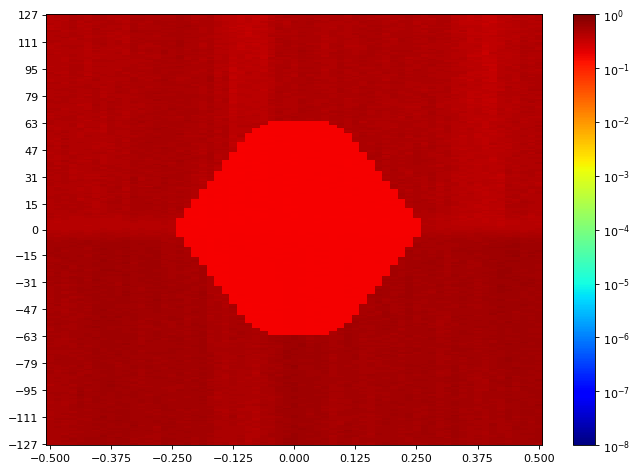

The data file committed next to this chart (first rows):
SW Version, 2020.2.2
Date and Time Started, 2022-Jun-08 19:41:47
Date and Time Ended, 2022-Jun-08 19:42:31
Scan Name, Scan 123
Link Settings, 
Reset RX After Applying Settings, false
Open Area, 0
Horizontal Opening, 0
Horizontal Percentage, 0.00
Vertical Opening, 0
Vertical Percentage, 0.00
Dwell, BER
Dwell BER, 1e-5
Dwell Time, 0
Horizontal Increment, 1
Horizontal Range, -0.500 UI to 0.500 UI
Vertical Increment, 1
Vertical Range, 100%
Misc Info, ELF Version: 0x0009 SVN: 16356
Scan Start
2d statistical, -32, -31, -30, -29, -28, -27, -26, -25, -24, -23, -22, -21, -20, -19, -18, -17, -16, -15, -14, -13, -12, -11, -10
127, 0.4214, 0.433, 0.4175, 0.4649, 0.4253, 0.4344, 0.4633, 0.4649, 0.4516, 0.4188, 0.41, 0.4561, 0.5001, 0.4899, 0.4888, 0.4989, 0.4639, 0.5013, 0.4746, 0.4541, 0.4457, 0.5044, 0.4244
126, 0.4067, 0.4276, 0.4325, 0.466, 0.421, 0.4125, 0.4842, 0.4618, 0.4418, 0.4298, 0.4167, 0.4576, 0.5152, 0.4592, 0.4971, 0.4752, 0.4779, 0.5107, 0.4911, 0.4381, 0.4536, 0.4824, 0.408
125, 0.4059, 0.4339, 0.4276, 0.4613, 0.4602, 0.4531, 0.4607, 0.4576, 0.4526, 0.4371, 0.4223, 0.4618, 0.4719, 0.4546, 0.4618, 0.4865, 0.4763, 0.5244, 0.5001, 0.4526, 0.4501, 0.4917, 0.4133
124, 0.418, 0.3973, 0.4472, 0.4592, 0.4676, 0.4348, 0.4541, 0.473, 0.4472, 0.4201, 0.428, 0.4971, 0.4935, 0.4628, 0.4853, 0.5063, 0.5001, 0.5265, 0.4923, 0.4511, 0.4703, 0.4842, 0.4072
123, 0.4188, 0.4227, 0.418, 0.4876, 0.424, 0.4404, 0.4768, 0.4639, 0.4597, 0.4506, 0.3961, 0.4882, 0.5007, 0.4623, 0.5069, 0.4768, 0.4791, 0.4882, 0.4847, 0.4681, 0.4757, 0.4686, 0.4175
122, 0.421, 0.3927, 0.4501, 0.4802, 0.4146, 0.4536, 0.4418, 0.4501, 0.4703, 0.4457, 0.4125, 0.4865, 0.4623, 0.4367, 0.5013, 0.4995, 0.5013, 0.4971, 0.5026, 0.4486, 0.4703, 0.4746, 0.4249
121, 0.4302, 0.4084, 0.4467, 0.473, 0.4244, 0.4137, 0.439, 0.4613, 0.4697, 0.4639, 0.4271, 0.4989, 0.4516, 0.4847, 0.4971, 0.5063, 0.4592, 0.5026, 0.4876, 0.4676, 0.467, 0.4796, 0.4325
120, 0.3803, 0.4092, 0.4348, 0.4768, 0.4031, 0.4321, 0.4713, 0.4602, 0.4501, 0.4357, 0.4112, 0.5146, 0.4556, 0.4681, 0.466, 0.4929, 0.4941, 0.5152, 0.5368, 0.4977, 0.4602, 0.4842, 0.4316
119, 0.4214, 0.4325, 0.439, 0.5076, 0.4339, 0.4353, 0.4526, 0.4623, 0.433, 0.4452, 0.4051, 0.5126, 0.4452, 0.4546, 0.4713, 0.4724, 0.4746, 0.5368, 0.5076, 0.4587, 0.4433, 0.4763, 0.3992
118, 0.3727, 0.4096, 0.4385, 0.4566, 0.4353, 0.4201, 0.4977, 0.433, 0.4531, 0.4571, 0.415, 0.4929, 0.4686, 0.4665, 0.4633, 0.4953, 0.4965, 0.5057, 0.512, 0.5126, 0.4344, 0.4785, 0.4108
117, 0.4556, 0.4639, 0.4184, 0.4516, 0.4258, 0.4267, 0.4796, 0.4713, 0.4676, 0.4452, 0.428, 0.5368, 0.5013, 0.4882, 0.5139, 0.4752, 0.4813, 0.505, 0.4713, 0.4724, 0.4423, 0.4719, 0.4088
116, 0.4334, 0.4433, 0.4334, 0.4836, 0.4271, 0.418, 0.4639, 0.4467, 0.3981, 0.4067, 0.424, 0.5063, 0.5094, 0.4791, 0.4613, 0.4905, 0.4965, 0.4995, 0.4791, 0.4859, 0.4516, 0.4546, 0.408
115, 0.4442, 0.4367, 0.44, 0.4628, 0.4476, 0.4276, 0.4566, 0.4681, 0.4293, 0.4175, 0.4227, 0.4779, 0.4582, 0.4876, 0.4566, 0.483, 0.5146, 0.4971, 0.5076, 0.4746, 0.4541, 0.4819, 0.4339
114, 0.433, 0.4541, 0.4418, 0.4597, 0.4708, 0.4051, 0.4476, 0.4457, 0.4188, 0.4334, 0.4047, 0.4802, 0.4613, 0.4649, 0.4511, 0.5063, 0.4941, 0.5094, 0.4708, 0.4807, 0.4692, 0.4433, 0.421
113, 0.4486, 0.4467, 0.4882, 0.4438, 0.4362, 0.3969, 0.44, 0.4536, 0.4501, 0.4409, 0.3839, 0.4923, 0.4865, 0.4628, 0.4556, 0.4836, 0.4752, 0.5032, 0.4917, 0.5001, 0.4521, 0.4457, 0.408
112, 0.4433, 0.4457, 0.4348, 0.4104, 0.4865, 0.433, 0.4796, 0.4697, 0.4357, 0.4205, 0.4129, 0.4686, 0.5032, 0.4796, 0.4665, 0.4824, 0.4541, 0.5231, 0.4644, 0.466, 0.4457, 0.4746, 0.4334
111, 0.4639, 0.4785, 0.4506, 0.4481, 0.4531, 0.4334, 0.4779, 0.4796, 0.4496, 0.4561, 0.4141, 0.5063, 0.4592, 0.4923, 0.4959, 0.4977, 0.4917, 0.5258, 0.4628, 0.4639, 0.4859, 0.4865, 0.4129
110, 0.4741, 0.4447, 0.4376, 0.4321, 0.4376, 0.4039, 0.4752, 0.4768, 0.4339, 0.4692, 0.3835, 0.4571, 0.4917, 0.4859, 0.4791, 0.5013, 0.4571, 0.5513, 0.4953, 0.4708, 0.4442, 0.4796, 0.4184
109, 0.4321, 0.4184, 0.439, 0.4353, 0.4289, 0.4104, 0.4597, 0.487, 0.4385, 0.4724, 0.4267, 0.4941, 0.4618, 0.4511, 0.4995, 0.4989, 0.4796, 0.5454, 0.466, 0.4576, 0.418, 0.4592, 0.4312
108, 0.4167, 0.4447, 0.4571, 0.4618, 0.4613, 0.3935, 0.4381, 0.4697, 0.4218, 0.4433, 0.4462, 0.4965, 0.4428, 0.4395, 0.4506, 0.5218, 0.5044, 0.5251, 0.4686, 0.4763, 0.4137, 0.4697, 0.3857
107, 0.4201, 0.4472, 0.4409, 0.4633, 0.4357, 0.4141, 0.4724, 0.4496, 0.4531, 0.4092, 0.4325, 0.4953, 0.4516, 0.4813, 0.4785, 0.4824, 0.4947, 0.512, 0.4703, 0.4741, 0.4481, 0.4746, 0.4223
106, 0.4334, 0.4205, 0.4302, 0.4249, 0.4316, 0.3824, 0.4205, 0.4289, 0.4108, 0.4236, 0.4175, 0.4911, 0.4602, 0.4876, 0.4768, 0.5126, 0.4853, 0.5146, 0.4404, 0.5204, 0.4649, 0.502, 0.4112
105, 0.4253, 0.4298, 0.44, 0.4321, 0.4276, 0.4197, 0.4708, 0.4423, 0.4511, 0.4321, 0.4117, 0.4935, 0.4692, 0.4959, 0.4752, 0.5251, 0.4633, 0.5152, 0.4561, 0.5007, 0.4763, 0.4561, 0.4154
104, 0.4491, 0.4201, 0.4298, 0.4339, 0.4312, 0.4059, 0.4348, 0.4227, 0.4472, 0.4628, 0.4096, 0.4807, 0.4163, 0.4654, 0.4796, 0.5333, 0.4819, 0.5218, 0.4587, 0.4703, 0.4423, 0.4763, 0.4141
103, 0.4607, 0.4381, 0.4357, 0.4607, 0.4253, 0.4063, 0.4175, 0.4076, 0.4348, 0.4433, 0.4188, 0.4735, 0.4618, 0.4703, 0.4526, 0.4971, 0.4847, 0.4853, 0.4905, 0.5026, 0.4763, 0.4676, 0.4271
102, 0.4339, 0.4447, 0.4462, 0.4836, 0.4276, 0.4012, 0.4409, 0.4353, 0.4284, 0.4516, 0.4602, 0.4774, 0.4571, 0.4438, 0.4447, 0.4824, 0.4865, 0.5244, 0.4708, 0.4802, 0.4546, 0.4334, 0.3942
101, 0.4481, 0.4302, 0.415, 0.4462, 0.4414, 0.4284, 0.4108, 0.4302, 0.4223, 0.4438, 0.4511, 0.4796, 0.4752, 0.4602, 0.4249, 0.4882, 0.4935, 0.5299, 0.4339, 0.473, 0.4491, 0.5032, 0.4137
100, 0.4486, 0.4367, 0.421, 0.4561, 0.44, 0.421, 0.4768, 0.4556, 0.4376, 0.4571, 0.4546, 0.4452, 0.4521, 0.4935, 0.5094, 0.4566, 0.4556, 0.5159, 0.4433, 0.4947, 0.4184, 0.4442, 0.4108
99, 0.4367, 0.4312, 0.4129, 0.4681, 0.4582, 0.4076, 0.4713, 0.4566, 0.4644, 0.4409, 0.4462, 0.4531, 0.428, 0.4467, 0.4876, 0.5013, 0.4541, 0.5094, 0.4899, 0.4654, 0.4433, 0.487, 0.4267
98, 0.4526, 0.4531, 0.424, 0.4516, 0.4511, 0.3853, 0.4531, 0.4325, 0.4414, 0.4442, 0.4321, 0.4404, 0.4719, 0.467, 0.4644, 0.5172, 0.5185, 0.5126, 0.4842, 0.4462, 0.4774, 0.5094, 0.4289
97, 0.4334, 0.4404, 0.4339, 0.4807, 0.4757, 0.4039, 0.4511, 0.4452, 0.4414, 0.4516, 0.4462, 0.4587, 0.4371, 0.4607, 0.4947, 0.4853, 0.4865, 0.466, 0.4941, 0.4836, 0.4791, 0.4791, 0.3988
96, 0.4171, 0.4302, 0.41, 0.4561, 0.4602, 0.4171, 0.4571, 0.4587, 0.4262, 0.4521, 0.4481, 0.4708, 0.4561, 0.4546, 0.4665, 0.4719, 0.4947, 0.5278, 0.4713, 0.4802, 0.4779, 0.4899, 0.3961
95, 0.4452, 0.4312, 0.44, 0.4752, 0.4746, 0.4043, 0.4395, 0.4316, 0.4258, 0.4476, 0.4556, 0.4602, 0.4511, 0.4531, 0.4882, 0.5038, 0.5165, 0.4923, 0.4566, 0.4757, 0.4536, 0.4813, 0.4267
94, 0.4506, 0.4428, 0.428, 0.4746, 0.4639, 0.4004, 0.4511, 0.4428, 0.4357, 0.4117, 0.4623, 0.467, 0.4774, 0.4556, 0.4941, 0.4546, 0.4791, 0.4713, 0.4859, 0.4654, 0.433, 0.5088, 0.4175
93, 0.4205, 0.4302, 0.4088, 0.4639, 0.4353, 0.4253, 0.4511, 0.4385, 0.4531, 0.4628, 0.4551, 0.4676, 0.4876, 0.4582, 0.5057, 0.4607, 0.5139, 0.4899, 0.4613, 0.4516, 0.4511, 0.487, 0.4112
92, 0.4582, 0.41, 0.41, 0.4633, 0.4472, 0.4184, 0.4639, 0.4218, 0.4496, 0.4785, 0.4129, 0.4713, 0.4521, 0.4607, 0.5114, 0.4703, 0.4935, 0.4905, 0.4592, 0.4476, 0.4768, 0.4546, 0.3803
91, 0.439, 0.4708, 0.424, 0.4602, 0.4546, 0.3912, 0.4447, 0.4791, 0.433, 0.4597, 0.4628, 0.4481, 0.4633, 0.4644, 0.4791, 0.502, 0.5082, 0.4724, 0.4741, 0.4697, 0.4613, 0.502, 0.3954
90, 0.4462, 0.4404, 0.4192, 0.4452, 0.4592, 0.4607, 0.4496, 0.4223, 0.4587, 0.4719, 0.4681, 0.4516, 0.4618, 0.4511, 0.4582, 0.505, 0.4713, 0.4807, 0.4703, 0.4819, 0.4561, 0.5271, 0.3871
89, 0.4496, 0.4433, 0.4244, 0.4644, 0.4231, 0.4175, 0.4607, 0.4531, 0.4267, 0.4385, 0.4357, 0.5038, 0.4376, 0.4644, 0.4462, 0.4989, 0.487, 0.4531, 0.4491, 0.5026, 0.4613, 0.5244, 0.4428
88, 0.3961, 0.4325, 0.4227, 0.4344, 0.4088, 0.4452, 0.5007, 0.4244, 0.4511, 0.4481, 0.4481, 0.5013, 0.4692, 0.4362, 0.4917, 0.5425, 0.4649, 0.4516, 0.4741, 0.483, 0.4708, 0.5244, 0.4141
... 216 more rows
